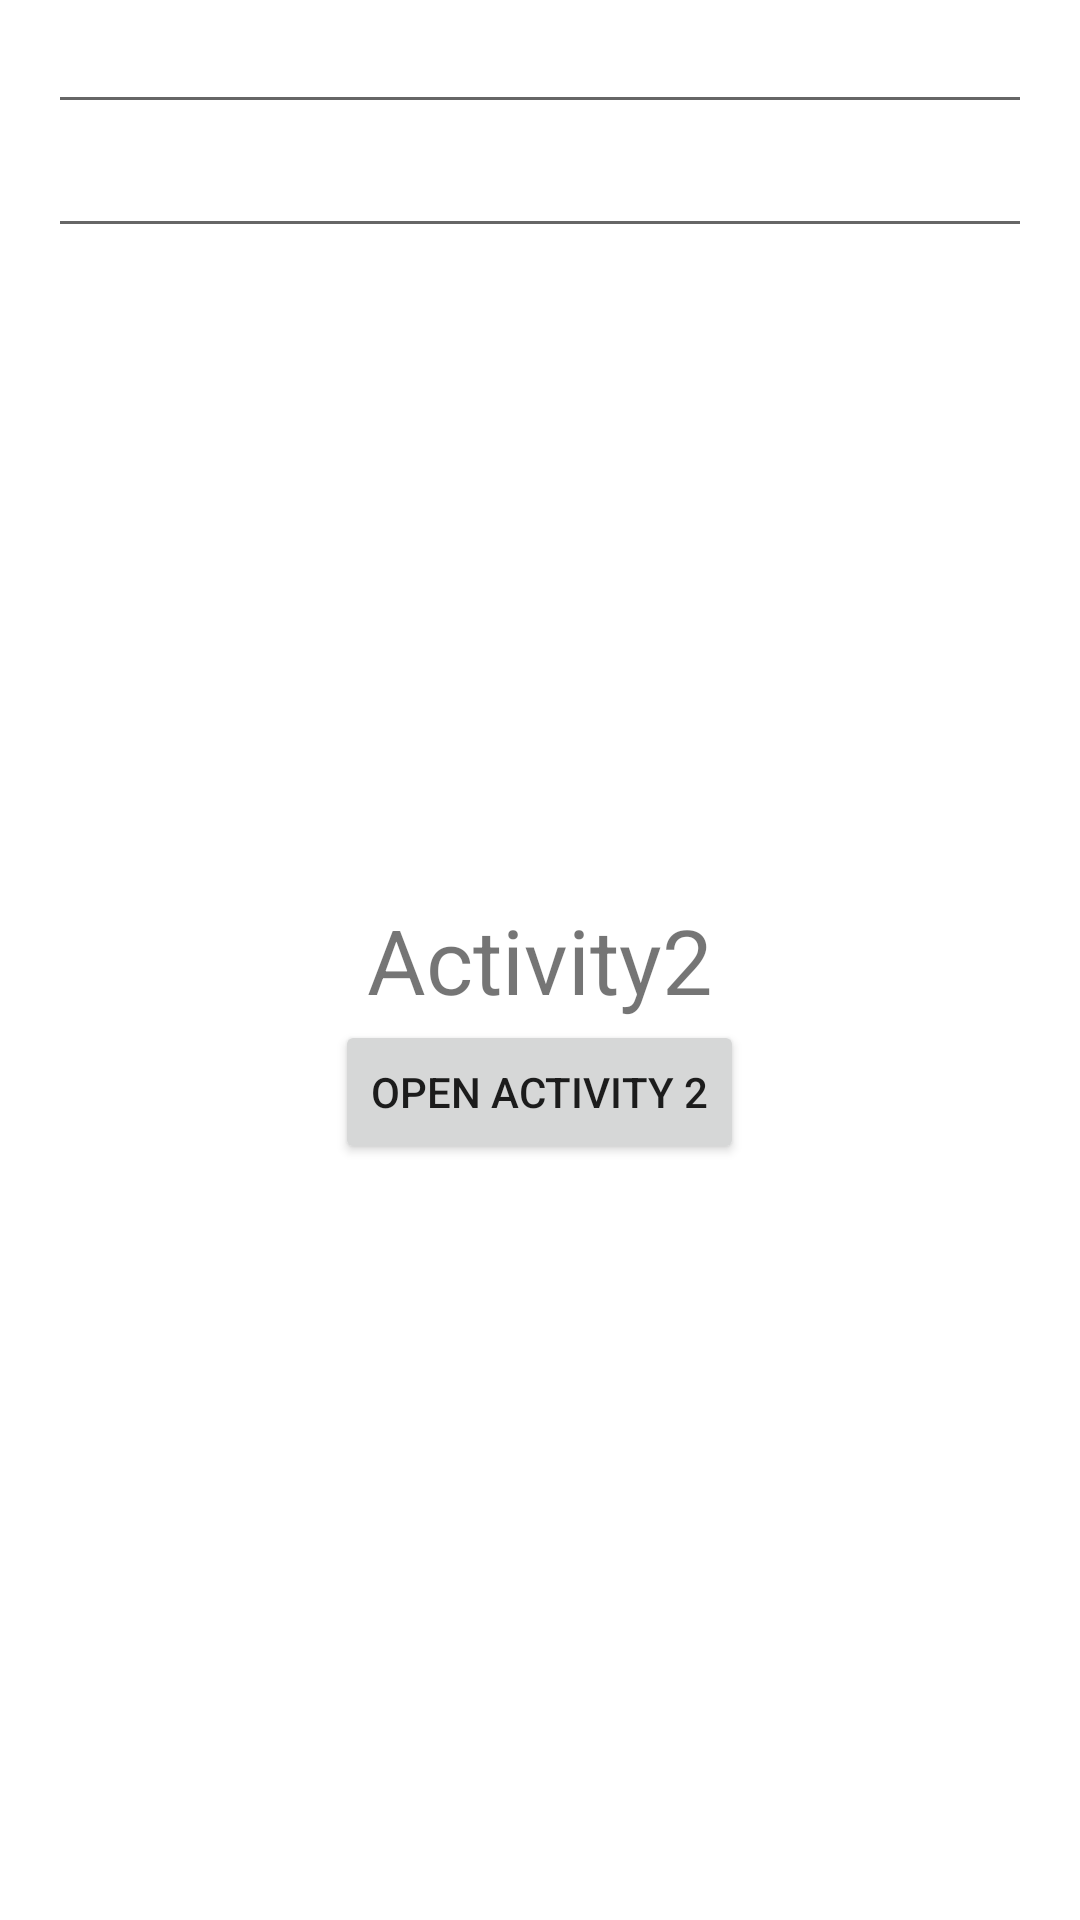

Layout XML and referenced resources for this Android screen:
<!-- AndroidManifest.xml: application theme Theme.ActivityToActivityWithDataTransferExample -->
<!-- res/layout/activity2_main.xml -->
<?xml version="1.0" encoding="utf-8"?>
<RelativeLayout xmlns:android="http://schemas.android.com/apk/res/android"
    xmlns:app="http://schemas.android.com/apk/res-auto"
    xmlns:tools="http://schemas.android.com/tools"
    android:layout_width="match_parent"
    android:layout_height="match_parent"
    tools:context=".MainActivity2">

    <EditText
        android:id="@+id/edittext1_activity2"
        android:layout_width="match_parent"
        android:layout_height="wrap_content"
        android:layout_marginStart="16dp"
        android:layout_marginEnd="16dp" />

    <EditText
        android:id="@+id/edittext2_activity2"
        android:layout_width="match_parent"
        android:layout_height="wrap_content"
        android:layout_below="@id/edittext1_activity2"
        android:layout_marginStart="16dp"
        android:layout_marginEnd="16dp"
        android:inputType="number" />

    <TextView
        android:id="@+id/textview1_activity2"
        android:layout_width="wrap_content"
        android:layout_height="wrap_content"
        android:text="Activity2"
        android:layout_centerHorizontal="true"
        android:layout_centerVertical="true"
        android:textSize="30sp" />

    <Button
        android:id="@+id/button_activity2"
        android:layout_width="wrap_content"
        android:layout_height="wrap_content"
        android:text="Open Activity 2"
        android:layout_centerVertical="true"
        android:layout_centerHorizontal="true"
        android:layout_below="@id/textview1_activity2"/>
</RelativeLayout>
<!-- resources referenced by this layout -->
<resources>
  <style name="Theme.ActivityToActivityWithDataTransferExample" parent="Theme.MaterialComponents.DayNight.DarkActionBar">
          
          <item name="colorPrimary">@color/purple_500</item>
          <item name="colorPrimaryVariant">@color/purple_700</item>
          <item name="colorOnPrimary">@color/white</item>
          
          <item name="colorSecondary">@color/teal_200</item>
          <item name="colorSecondaryVariant">@color/teal_700</item>
          <item name="colorOnSecondary">@color/black</item>
          
          <item name="android:statusBarColor" tools:targetApi="l">?attr/colorPrimaryVariant</item>
          
      </style>
  <!-- not gathered from this repository: default colours our renderer supplied (Android Studio template values) -->
  <color name="purple_500">#FF6200EE</color>
  <color name="purple_700">#FF3700B3</color>
  <color name="teal_200">#FF03DAC5</color>
  <color name="teal_700">#FF018786</color>
  <color name="black">#FF000000</color>
  <color name="white">#FFFFFFFF</color>
</resources>
